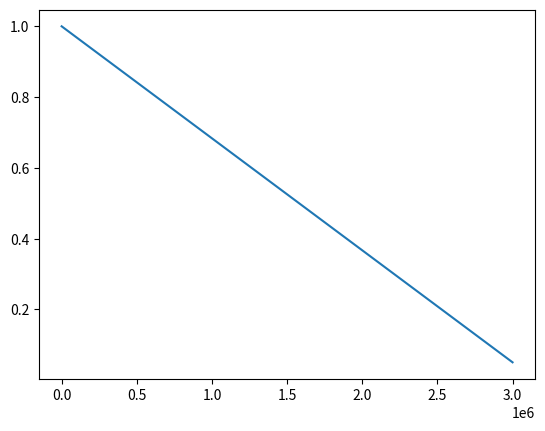

This figure's Python source:
class LinearDecaySchedule(object):
    def __init__(self, initial_value, final_value, max_steps):
        assert initial_value > final_value, "initial_value should be > final_value"
        self.initial_value = initial_value
        self.final_value = final_value
        self.decay_factor = (initial_value - final_value) / max_steps

    def __call__(self, step_num):
        current_value = self.initial_value - self.decay_factor * step_num
        if current_value < self.final_value:
            current_value = self.final_value
        return current_value

if __name__ == "__main__":
    import matplotlib.pyplot as plt
    epsilon_initial = 1.0
    epsilon_final = 0.05
    MAX_NUM_EPISODES = 10000
    MAX_STEPS_PER_EPISODE = 300
    linear_sched = LinearDecaySchedule(initial_value = epsilon_initial,
                                    final_value = epsilon_final,
                                    max_steps = MAX_NUM_EPISODES * MAX_STEPS_PER_EPISODE)
    epsilon = [linear_sched(step) for step in range(MAX_NUM_EPISODES * MAX_STEPS_PER_EPISODE)]
    plt.plot(epsilon)
plt.show()